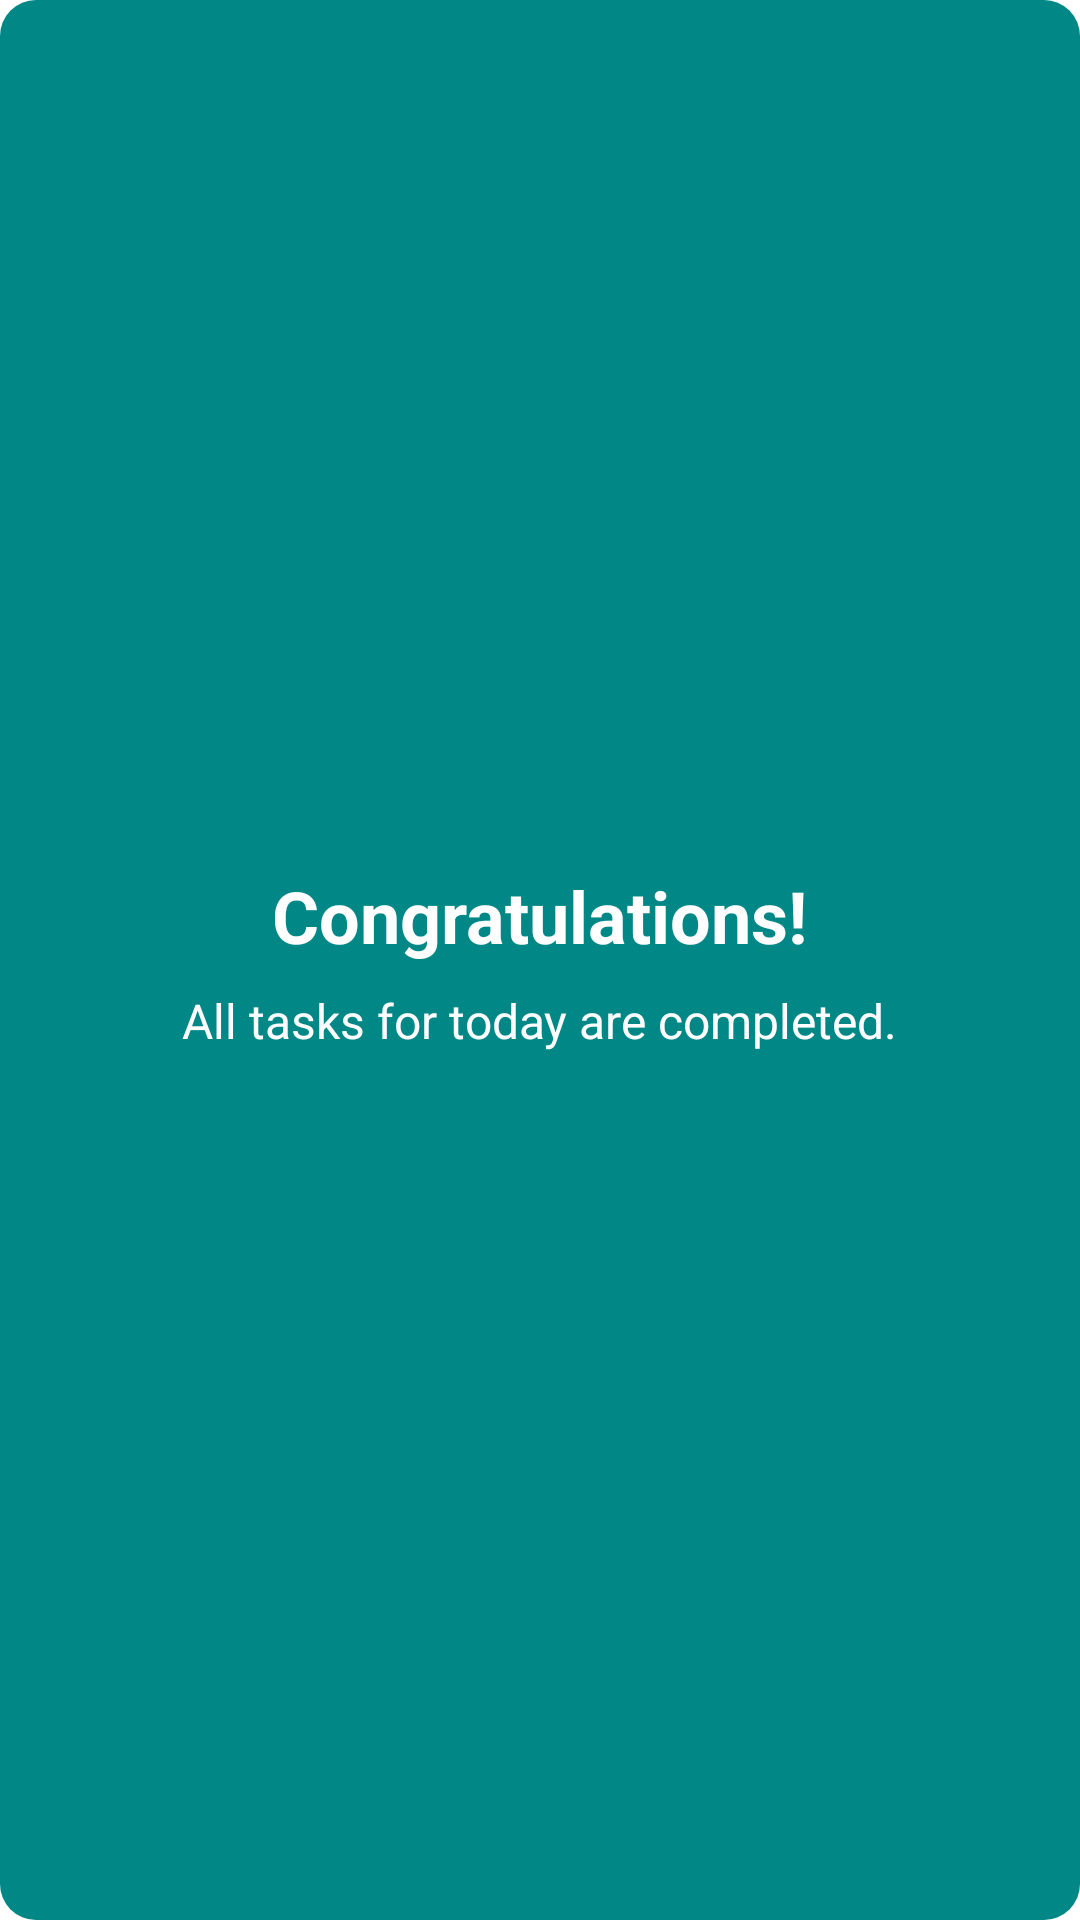

This screen was rendered from an Android layout file. Write that file and the resources it references.
<!-- AndroidManifest.xml: application theme Theme.LabProject -->
<!-- res/layout/success_overlay.xml -->
<?xml version="1.0" encoding="utf-8"?>
<FrameLayout xmlns:android="http://schemas.android.com/apk/res/android"
    android:layout_width="match_parent"
    android:layout_height="match_parent"
    android:background="@android:color/transparent"
    android:gravity="center">

    <LinearLayout
        android:layout_width="match_parent"
        android:layout_height="match_parent"
        android:background="@drawable/success_background"
        android:gravity="center"
        android:orientation="vertical"
        android:padding="16dp">

        <TextView
            android:layout_width="wrap_content"
            android:layout_height="wrap_content"
            android:text="Congratulations!"
            android:textColor="@android:color/white"
            android:textSize="24sp"
            android:textStyle="bold" />

        <TextView
            android:layout_width="wrap_content"
            android:layout_height="wrap_content"
            android:layout_marginTop="8dp"
            android:text="All tasks for today are completed."
            android:textColor="@android:color/white"
            android:textSize="16sp" />
    </LinearLayout>
</FrameLayout>
<!-- resources referenced by this layout -->
<resources>
  <!-- drawable success_background (drawable) -->
  <?xml version="1.0" encoding="utf-8"?>
  <shape xmlns:android="http://schemas.android.com/apk/res/android">
      <solid android:color="@color/teal_700" />
      <corners android:radius="12dp" />
  </shape>
  <style name="Theme.LabProject" parent="Theme.MaterialComponents.DayNight.DarkActionBar">
          
          <item name="colorPrimary">@color/purple_500</item>
          <item name="colorPrimaryVariant">@color/purple_700</item>
          <item name="colorOnPrimary">@color/white</item>
          
          <item name="colorSecondary">@color/teal_200</item>
          <item name="colorSecondaryVariant">@color/teal_700</item>
          <item name="colorOnSecondary">@color/black</item>
          
          <item name="android:statusBarColor">?attr/colorPrimaryVariant</item>
          
      </style>
  <color name="teal_700">#FF018786</color>
  <color name="purple_500">#FF6200EE</color>
  <color name="purple_700">#FF3700B3</color>
  <color name="white">#FFFFFFFF</color>
  <color name="teal_200">#FF03DAC5</color>
  <color name="black">#FF000000</color>
</resources>
